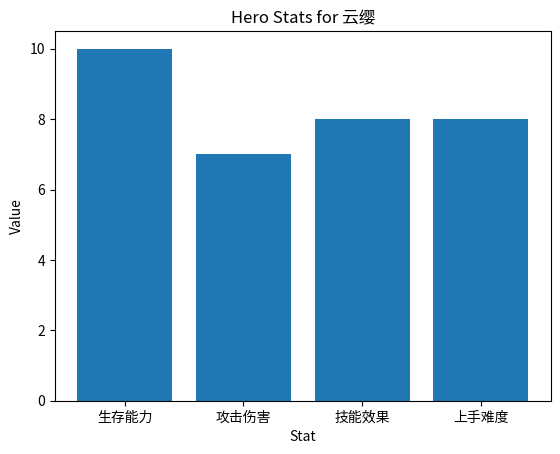

This chart was generated by the following Python code:
import matplotlib.pyplot as plt

hero_stats = {'英雄名字': '云缨', '生存能力': '10', '攻击伤害': '7', '技能效果': '8', '上手难度': '8'}


# Extract the keys and values from the dictionary
stats_labels = list(hero_stats.keys())[1:]
stats_values = [int(val) for val in list(hero_stats.values())[1:]]

# Create a bar chart using Matplotlib
plt.bar(stats_labels, stats_values)

# Add labels and a title to the chart
plt.xlabel('Stat')
plt.ylabel('Value')
plt.title('Hero Stats for ' + hero_stats['英雄名字'])

# Display the chart
plt.show()

